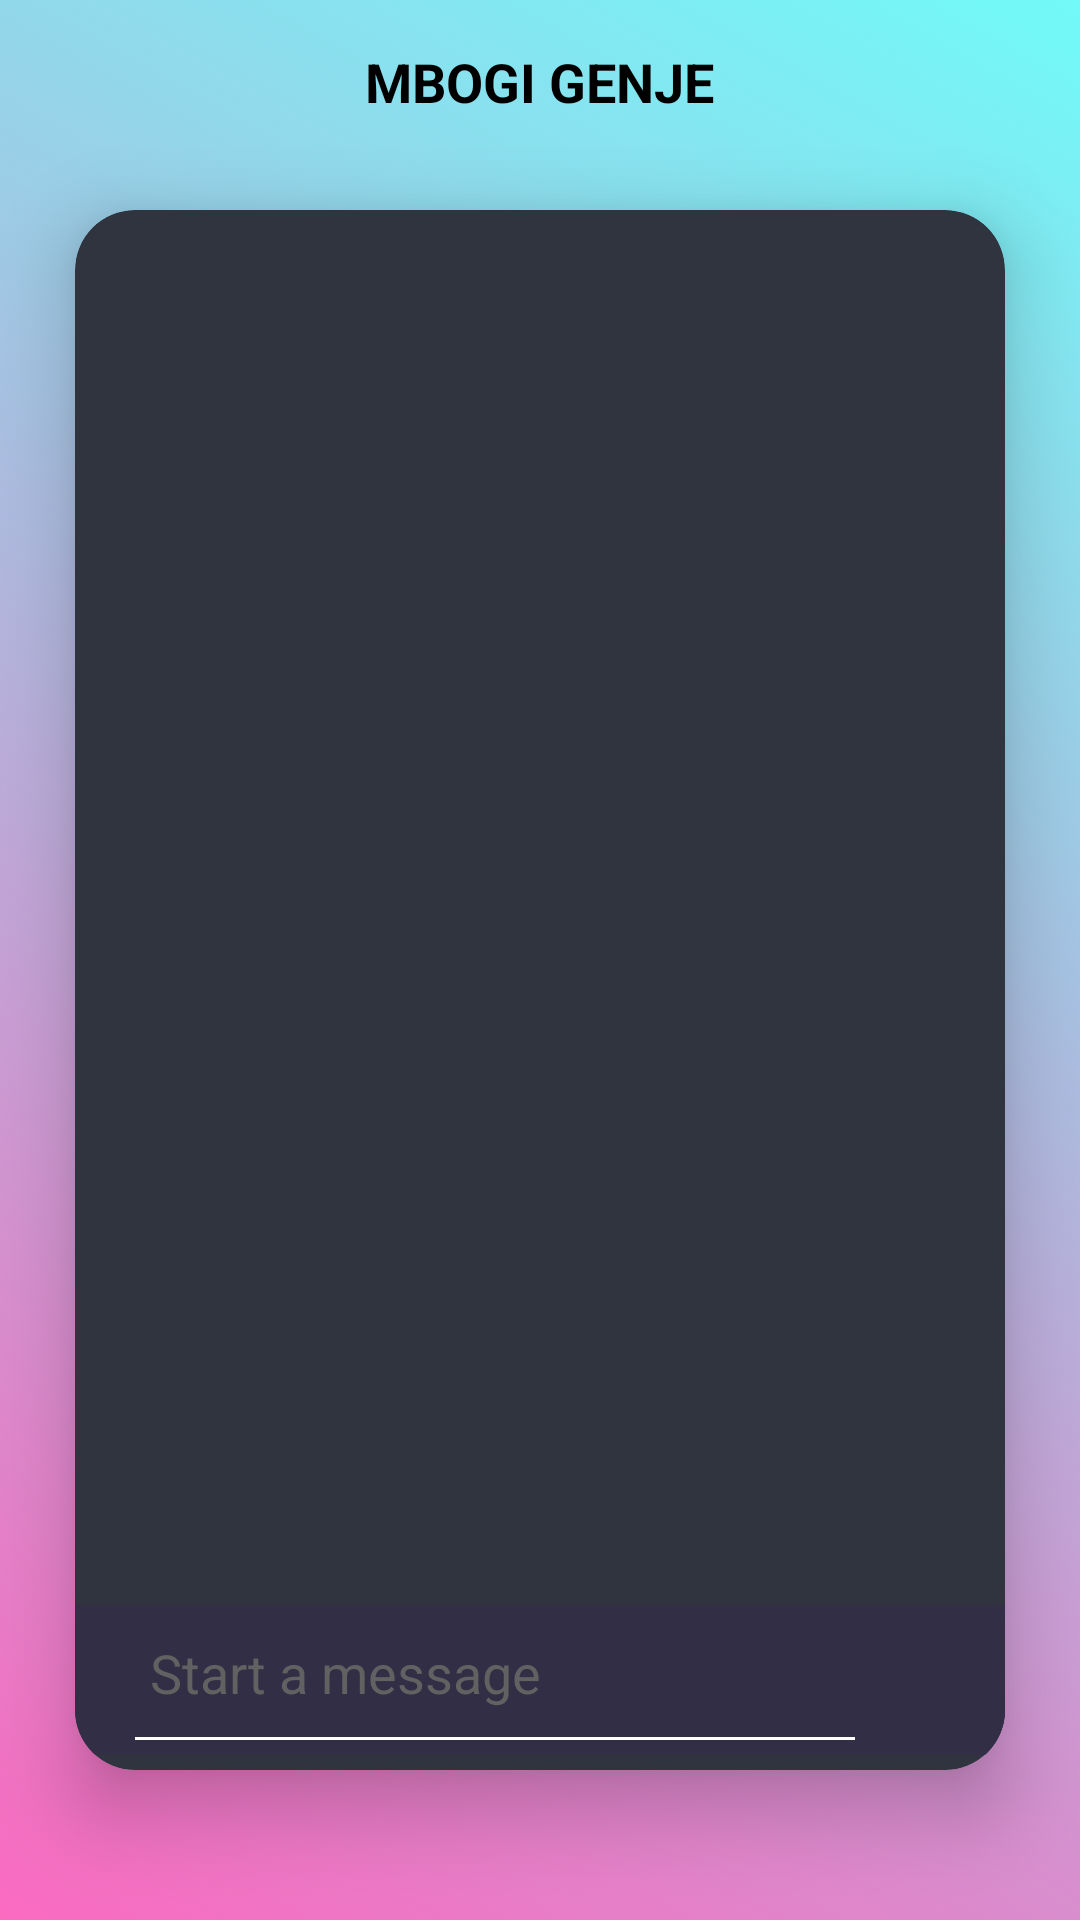

Write the Android layout XML for this screen, with the resource values it uses.
<!-- AndroidManifest.xml: application theme AppTheme -->
<!-- res/layout/activity_pack_chat.xml -->
<?xml version="1.0" encoding="utf-8"?>
<LinearLayout
    xmlns:android="http://schemas.android.com/apk/res/android"
    xmlns:app="http://schemas.android.com/apk/res-auto"
    xmlns:tools="http://schemas.android.com/tools"
    android:layout_width="match_parent"
    android:background="@drawable/both_gradient_list"
    android:layout_height="match_parent"
    android:id="@+id/layout"
    android:orientation="vertical"
    tools:context=".PackChat">

    <RelativeLayout
        android:layout_width="match_parent"
        android:layout_height="wrap_content"
        android:layout_marginTop="15dp"
        android:layout_marginStart="10dp"
        android:layout_marginEnd="10dp">

        <ImageView
            android:id="@+id/back"
            android:layout_width="25dp"
            android:layout_height="25dp"
            android:layout_marginLeft="10dp"
            android:paddingStart="10dp"
            android:paddingEnd="10dp"
            android:paddingBottom="10dp"
            android:layout_marginBottom="10dp"
            android:backgroundTint="@color/black"
            android:background="@drawable/ic_back" />

        <TextView
            android:id="@+id/pack_chat_name"
            android:layout_width="wrap_content"
            android:layout_height="wrap_content"
            android:layout_alignTop="@+id/back"
            android:layout_centerInParent="true"
            android:textStyle="bold"
            android:gravity="center"
            android:text="MBOGI GENJE"
            android:textColor="@color/black"
            android:textSize="18dp" />

    </RelativeLayout>

    <androidx.cardview.widget.CardView
        android:layout_width="match_parent"
        android:layout_height="match_parent"
        android:layout_marginTop="20dp"
        android:backgroundTint="#30343E"
        android:layout_marginStart="25dp"
        android:layout_marginEnd="25dp"
        android:layout_marginBottom="50dp"
        app:cardCornerRadius="20dp"
        app:cardElevation="15dp">

        <RelativeLayout
            android:layout_width="match_parent"
            android:layout_height="match_parent">

            <androidx.recyclerview.widget.RecyclerView
                android:id="@+id/chatRv"
                app:stackFromEnd="true"
                android:layout_width="match_parent"
                android:layout_height="match_parent"
                tools:listitem="@layout/row_packchat_left"
                android:layout_above="@+id/chat_layout"
                app:layoutManager="androidx.recyclerview.widget.LinearLayoutManager">

            </androidx.recyclerview.widget.RecyclerView>

            <LinearLayout
                android:id="@+id/chat_layout"
                android:layout_width="match_parent"
                android:layout_height="wrap_content"
                android:orientation="horizontal"
                android:layout_alignParentBottom="true"
                android:layout_marginBottom="5dp"
                android:gravity="center_horizontal"
                android:background="#312E45">
                
                <EditText
                    android:id="@+id/message_edit_text"
                    android:layout_width="wrap_content"
                    android:layout_height="45dp"
                    android:hint="Start a message"
                    android:layout_marginLeft="20dp"
                    android:paddingStart="5dp"
                    android:maxLength="500"
                    android:background="@drawable/bottom_white_line"
                    android:textColorHint="@color/fomdarkgrey"
                    android:textColor="@color/white"
                    android:inputType="textCapSentences|textMultiLine"
                    android:layout_weight="1"/>

                <ImageButton
                    android:id="@+id/send_button"
                    android:layout_width="50dp"
                    android:layout_height="50dp"
                    android:background="#312E45"
                    android:src="@drawable/ic_baseline_send_24"/>


            </LinearLayout>

        </RelativeLayout>

    </androidx.cardview.widget.CardView>

</LinearLayout>
<!-- res/layout/row_packchat_left.xml (included above) -->
<?xml version="1.0" encoding="utf-8"?>
<RelativeLayout
    xmlns:android="http://schemas.android.com/apk/res/android"
    android:layout_width="match_parent"
    android:layout_marginEnd="100dp"
    android:layout_marginTop="10dp"
    android:layout_marginStart="5dp"
    android:background="@drawable/left_message"
    android:padding="10dp"
    android:layout_height="wrap_content">

    <TextView
        android:id="@+id/chat_username"
        android:layout_width="wrap_content"
        android:layout_height="wrap_content"
        android:text="username"
        android:textSize="15dp"
        android:layout_marginStart="5dp"
        android:textColor="#8A8686"
        android:textStyle="bold"/>

    <TextView
        android:id="@+id/chat_message"
        android:layout_width="wrap_content"
        android:layout_height="wrap_content"
        android:layout_below="@+id/chat_username"
        android:layout_marginTop="5dp"
        android:layout_marginBottom="5dp"
        android:textSize="15dp"
        android:layout_marginStart="5dp"
        android:text="The message"
        android:textColor="@color/white"/>

    <TextView
        android:id="@+id/chat_time"
        android:layout_width="wrap_content"
        android:layout_height="wrap_content"
        android:layout_alignParentEnd="true"
        android:text="Time"
        android:layout_below="@id/chat_message"
        android:layout_marginEnd="25dp"
        android:textSize="12dp"
        android:textColor="#B8B6B6"/>


</RelativeLayout>
<!-- resources referenced by this layout -->
<resources>
  <color name="black">#FF000000</color>
  <color name="fomdarkgrey">#616161</color>
  <color name="white">#FFFFFFFF</color>
  <!-- drawable both_gradient_list (drawable) -->
  <?xml version="1.0" encoding="utf-8"?>
  <animation-list xmlns:android="http://schemas.android.com/apk/res/android">
  
      <item android:drawable="@drawable/both_gradient_one"
          android:duration="3000"/>
  
      <item android:drawable="@drawable/both_gradient_two"
          android:duration="3000"/>
  
      <item android:drawable="@drawable/both_gradient_three"
          android:duration="3000"/>
  
  </animation-list>
  <!-- drawable bottom_white_line (drawable) -->
  <?xml version="1.0" encoding="utf-8"?>
  <layer-list xmlns:android="http://schemas.android.com/apk/res/android" >
      <item
          android:left="-2dp"
          android:right="-2dp"
          android:top="-2dp">
          <shape>
              <solid android:color="#312E45" />
              <stroke
                  android:width="1dp"
                  android:color="#FFFFFF" />
          </shape>
      </item>
  </layer-list>
  <!-- drawable left_message (drawable) -->
  <?xml version="1.0" encoding="utf-8"?>
  <shape android:shape="rectangle"
      xmlns:android="http://schemas.android.com/apk/res/android">
      <solid android:color="#383853"/>
      <corners android:topRightRadius="35dp"
          android:bottomLeftRadius="0dp"
          android:topLeftRadius="35dp"
          android:bottomRightRadius="35dp"/>
  
  </shape>
  <style name="AppTheme" parent="Theme.AppCompat.Light.DarkActionBar">
          
          <item name="colorPrimary">@color/fomblue</item>
          <item name="android:textColorPrimary">#FF000000</item>
          <item name="colorPrimaryVariant">@color/purple_700</item>
          <item name="colorOnPrimary">@color/white</item>
          
          <item name="colorSecondary">@color/teal_200</item>
          <item name="colorSecondaryVariant">@color/teal_700</item>
          <item name="colorOnSecondary">@color/black</item>
          
          <item name="android:statusBarColor" tools:targetApi="l">?attr/colorPrimaryVariant</item>
          
      </style>
  <!-- drawable both_gradient_one (drawable) -->
  <?xml version="1.0" encoding="utf-8"?>
  <shape xmlns:android="http://schemas.android.com/apk/res/android">
  
      <gradient
          android:angle="225"
          android:endColor="#FA6AC0"
          android:startColor="#71FAF8"/>
  </shape>
  <!-- drawable both_gradient_two (drawable) -->
  <?xml version="1.0" encoding="utf-8"?>
  <shape xmlns:android="http://schemas.android.com/apk/res/android">
      <gradient
          android:angle="135"
          android:endColor="#98FF8C"
          android:startColor="#FAAB59" />
  </shape>
  <!-- drawable both_gradient_three (drawable) -->
  <?xml version="1.0" encoding="utf-8"?>
  <shape xmlns:android="http://schemas.android.com/apk/res/android">
      <gradient
          android:angle="45"
          android:endColor="#FB6060"
          android:startColor="#6AFFC4" />
  </shape>
  <color name="fomblue">#158380</color>
  <color name="purple_700">#FF3700B3</color>
  <color name="teal_200">#FF03DAC5</color>
  <color name="teal_700">#FF018786</color>
</resources>
